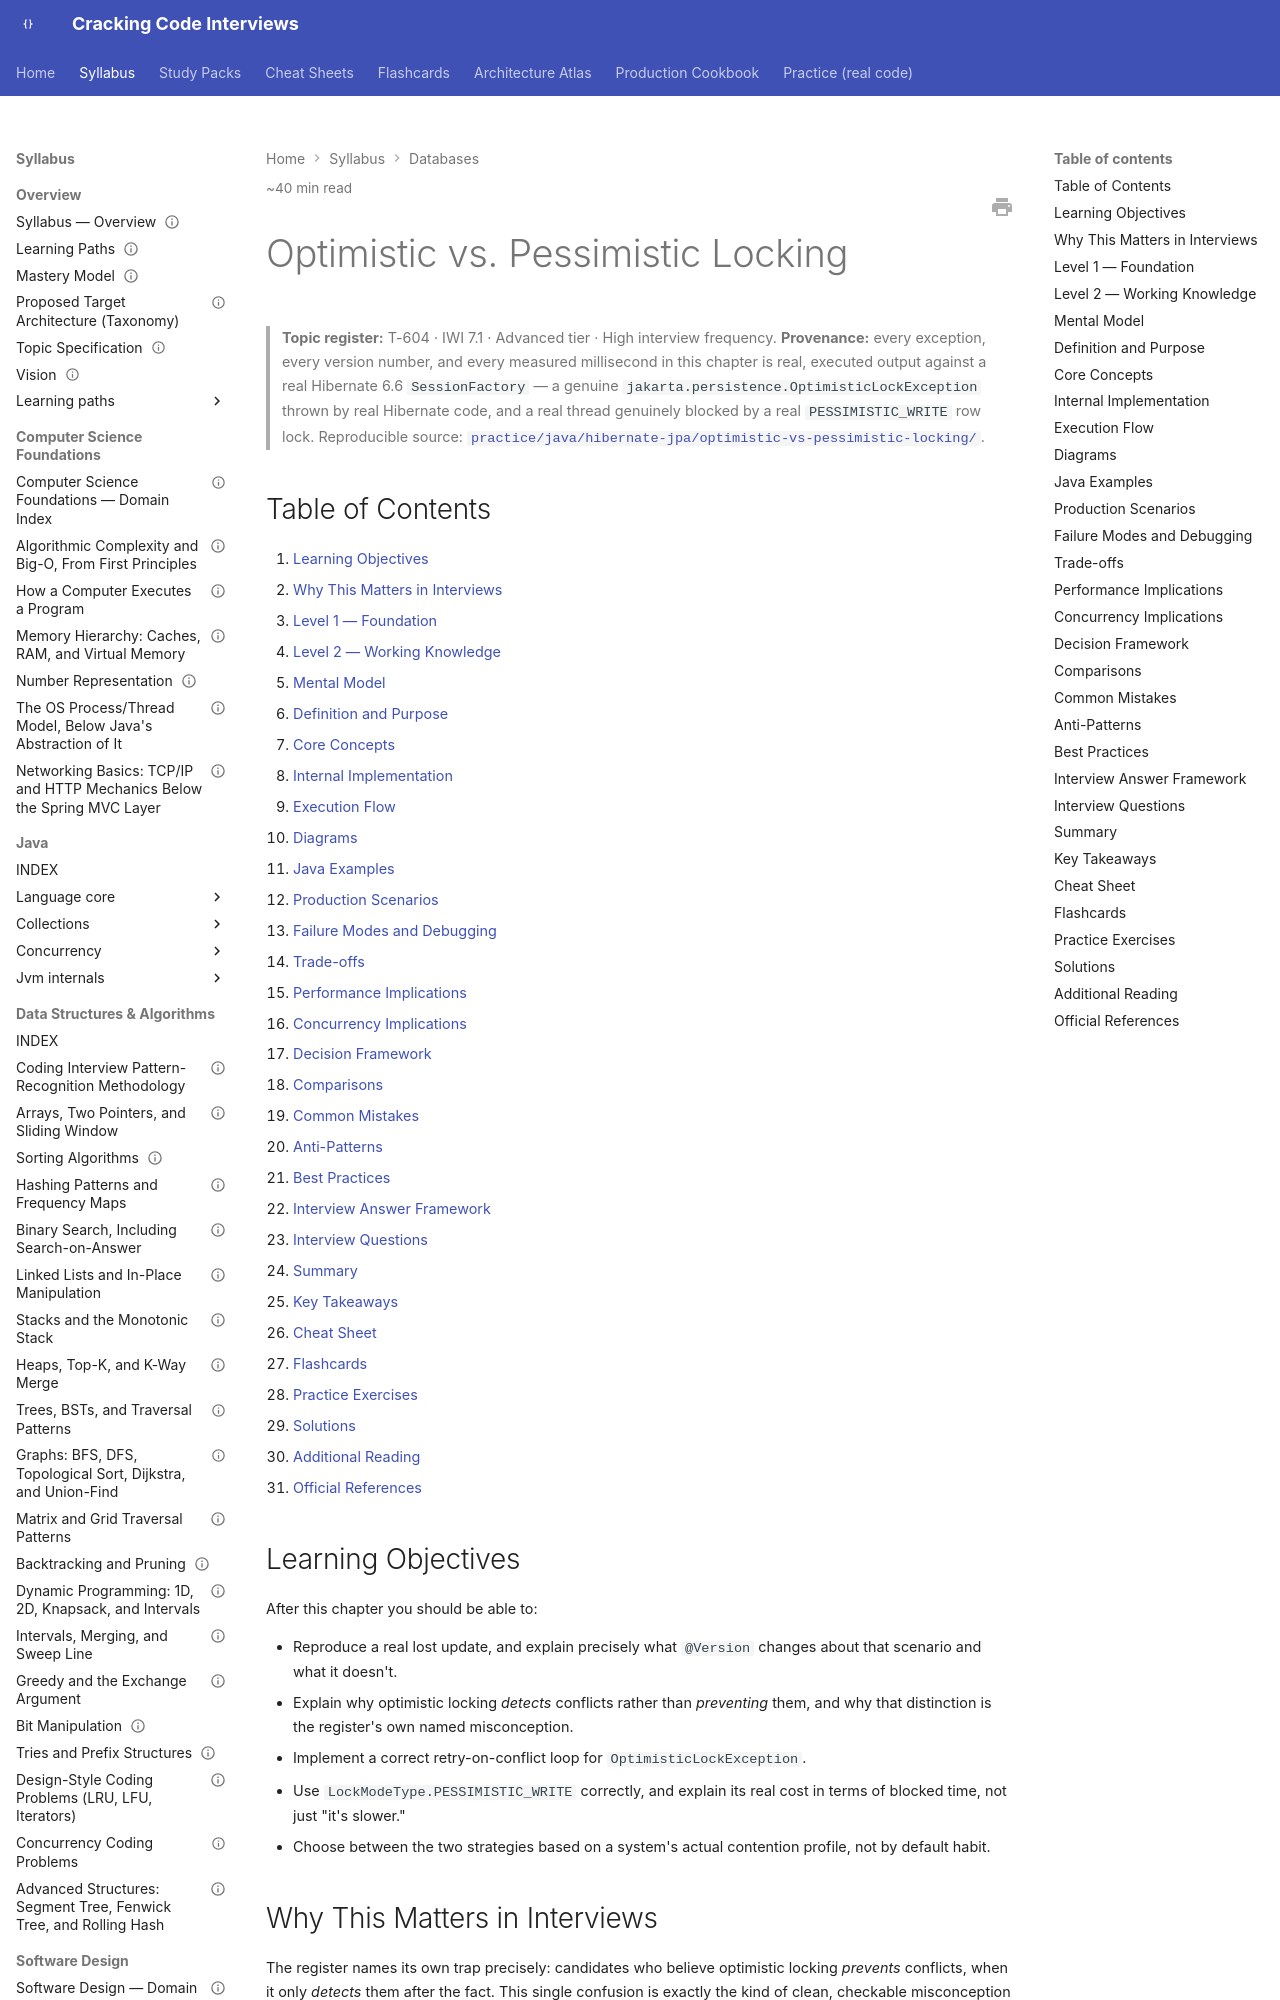

repository: JuanMelendres/cracking-code-interviews · page: syllabus/06-databases/optimistic-vs-pessimistic-locking/index.html · generator: mkdocs

---
title: "Optimistic vs. Pessimistic Locking"
slug: optimistic-vs-pessimistic-locking
document_type: handbook-chapter
domain: 06-databases
status: canonical
version: 1.0
last_updated: 2026-09-03
source_history:
  - handbook/databases/optimistic-vs-pessimistic-locking.md
difficulty:
  - advanced
target_levels:
  - senior
  - staff
estimated_reading_minutes: 40
topic_id: T-604
mastery_levels_covered: [L1, L2, L3, L4]
prerequisites:
  - locks-deadlocks-and-lock-escalation.md
  - jpa-entity-lifecycle-and-the-n1-problem.md
related:
  - locks-deadlocks-and-lock-escalation.md
  - jpa-entity-lifecycle-and-the-n1-problem.md
  - isolation-levels-and-concurrency-anomalies.md
  - mvcc-vacuum-and-bloat.md
  - hibernate-second-level-and-query-cache.md
  - ../../architecture-atlas/ticket-and-event-booking-system.md
  - ../../practice/java/hibernate-jpa/optimistic-vs-pessimistic-locking/README.md
official_references:
  - https://docs.jboss.org/hibernate/orm/6.6/userguide/html_single/Hibernate_User_Guide.html#locking
  - https://jakarta.ee/specifications/persistence/3.1/jakarta-persistence-spec-3.1.html
---

# Optimistic vs. Pessimistic Locking

> **Topic register:** T-604 · IWI 7.1 · Advanced tier · High interview frequency.
> **Provenance:** every exception, every version number, and every measured
> millisecond in this chapter is real, executed output against a real Hibernate 6.6
> `SessionFactory` — a genuine `jakarta.persistence.OptimisticLockException` thrown by
> real Hibernate code, and a real thread genuinely blocked by a real
> `PESSIMISTIC_WRITE` row lock. Reproducible source:
> [`practice/java/hibernate-jpa/optimistic-vs-pessimistic-locking/`](../../practice/java/hibernate-jpa/optimistic-vs-pessimistic-locking/README.md).

## Table of Contents

1. [Learning Objectives](#learning-objectives)
2. [Why This Matters in Interviews](#why-this-matters-in-interviews)
3. [Level 1 — Foundation](#level-1-foundation)
4. [Level 2 — Working Knowledge](#level-2-working-knowledge)
5. [Mental Model](#mental-model)
6. [Definition and Purpose](#definition-and-purpose)
7. [Core Concepts](#core-concepts)
8. [Internal Implementation](#internal-implementation)
9. [Execution Flow](#execution-flow)
10. [Diagrams](#diagrams)
11. [Java Examples](#java-examples)
12. [Production Scenarios](#production-scenarios)
13. [Failure Modes and Debugging](#failure-modes-and-debugging)
14. [Trade-offs](#trade-offs)
15. [Performance Implications](#performance-implications)
16. [Concurrency Implications](#concurrency-implications)
17. [Decision Framework](#decision-framework)
18. [Comparisons](#comparisons)
19. [Common Mistakes](#common-mistakes)
20. [Anti-Patterns](#anti-patterns)
21. [Best Practices](#best-practices)
22. [Interview Answer Framework](#interview-answer-framework)
23. [Interview Questions](#interview-questions)
24. [Summary](#summary)
25. [Key Takeaways](#key-takeaways)
26. [Cheat Sheet](#cheat-sheet)
27. [Flashcards](#flashcards)
28. [Practice Exercises](#practice-exercises)
29. [Solutions](#solutions)
30. [Additional Reading](#additional-reading)
31. [Official References](#official-references)

## Learning Objectives

After this chapter you should be able to:

- Reproduce a real lost update, and explain precisely what `@Version` changes about
  that scenario and what it doesn't.
- Explain why optimistic locking *detects* conflicts rather than *preventing* them,
  and why that distinction is the register's own named misconception.
- Implement a correct retry-on-conflict loop for `OptimisticLockException`.
- Use `LockModeType.PESSIMISTIC_WRITE` correctly, and explain its real cost in terms
  of blocked time, not just "it's slower."
- Choose between the two strategies based on a system's actual contention profile,
  not by default habit.

## Why This Matters in Interviews

The register names its own trap precisely: candidates who believe optimistic locking
*prevents* conflicts, when it only *detects* them after the fact. This single
confusion is exactly the kind of clean, checkable misconception a Staff interviewer
can catch in thirty seconds of follow-up questioning, and it fails candidates who have
memorized the term `@Version` without ever having reproduced what actually happens
when two concurrent requests genuinely collide. The register's own named follow-up —
"two users edit the same record, walk both strategies" — specifically rewards a
candidate who can narrate the mechanism (not commit-time exception vs. read-time
block, but nothing) rather than just naming the annotation.
